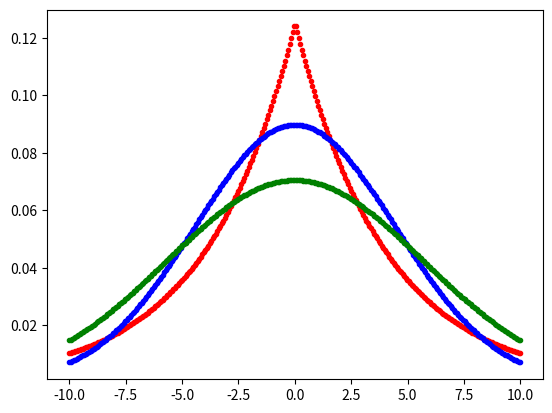

Write the Python code that produced this figure.
import numpy as np
import matplotlib.pyplot as plt

def wd_fit(mu,b):
    coef = np.sqrt(2)*0.981344
    return mu, coef*b

def plot(mu,b):
    pdf_ld = lambda x: 1/2/b*np.exp(-abs(x-mu)/b)
    x = np.linspace(-10,10,300)
    y = pdf_ld(x)
    plt.plot(x,y,'.r')

    mu_2, sigma_2 = wd_fit(mu,b)
    pdf_gd = lambda x,mu,sigma: 1/(np.sqrt(2*np.pi)*sigma)*np.exp(-(x-mu)**2/sigma**2/2)
    y = pdf_gd(x,mu_2,sigma_2*0.8)
    plt.plot(x,y,'.b')

    y = pdf_gd(x, mu_2, np.sqrt(2)*b)
    plt.plot(x, y, '.g')
    plt.show()


if __name__ == '__main__':
    plot(0,4)

